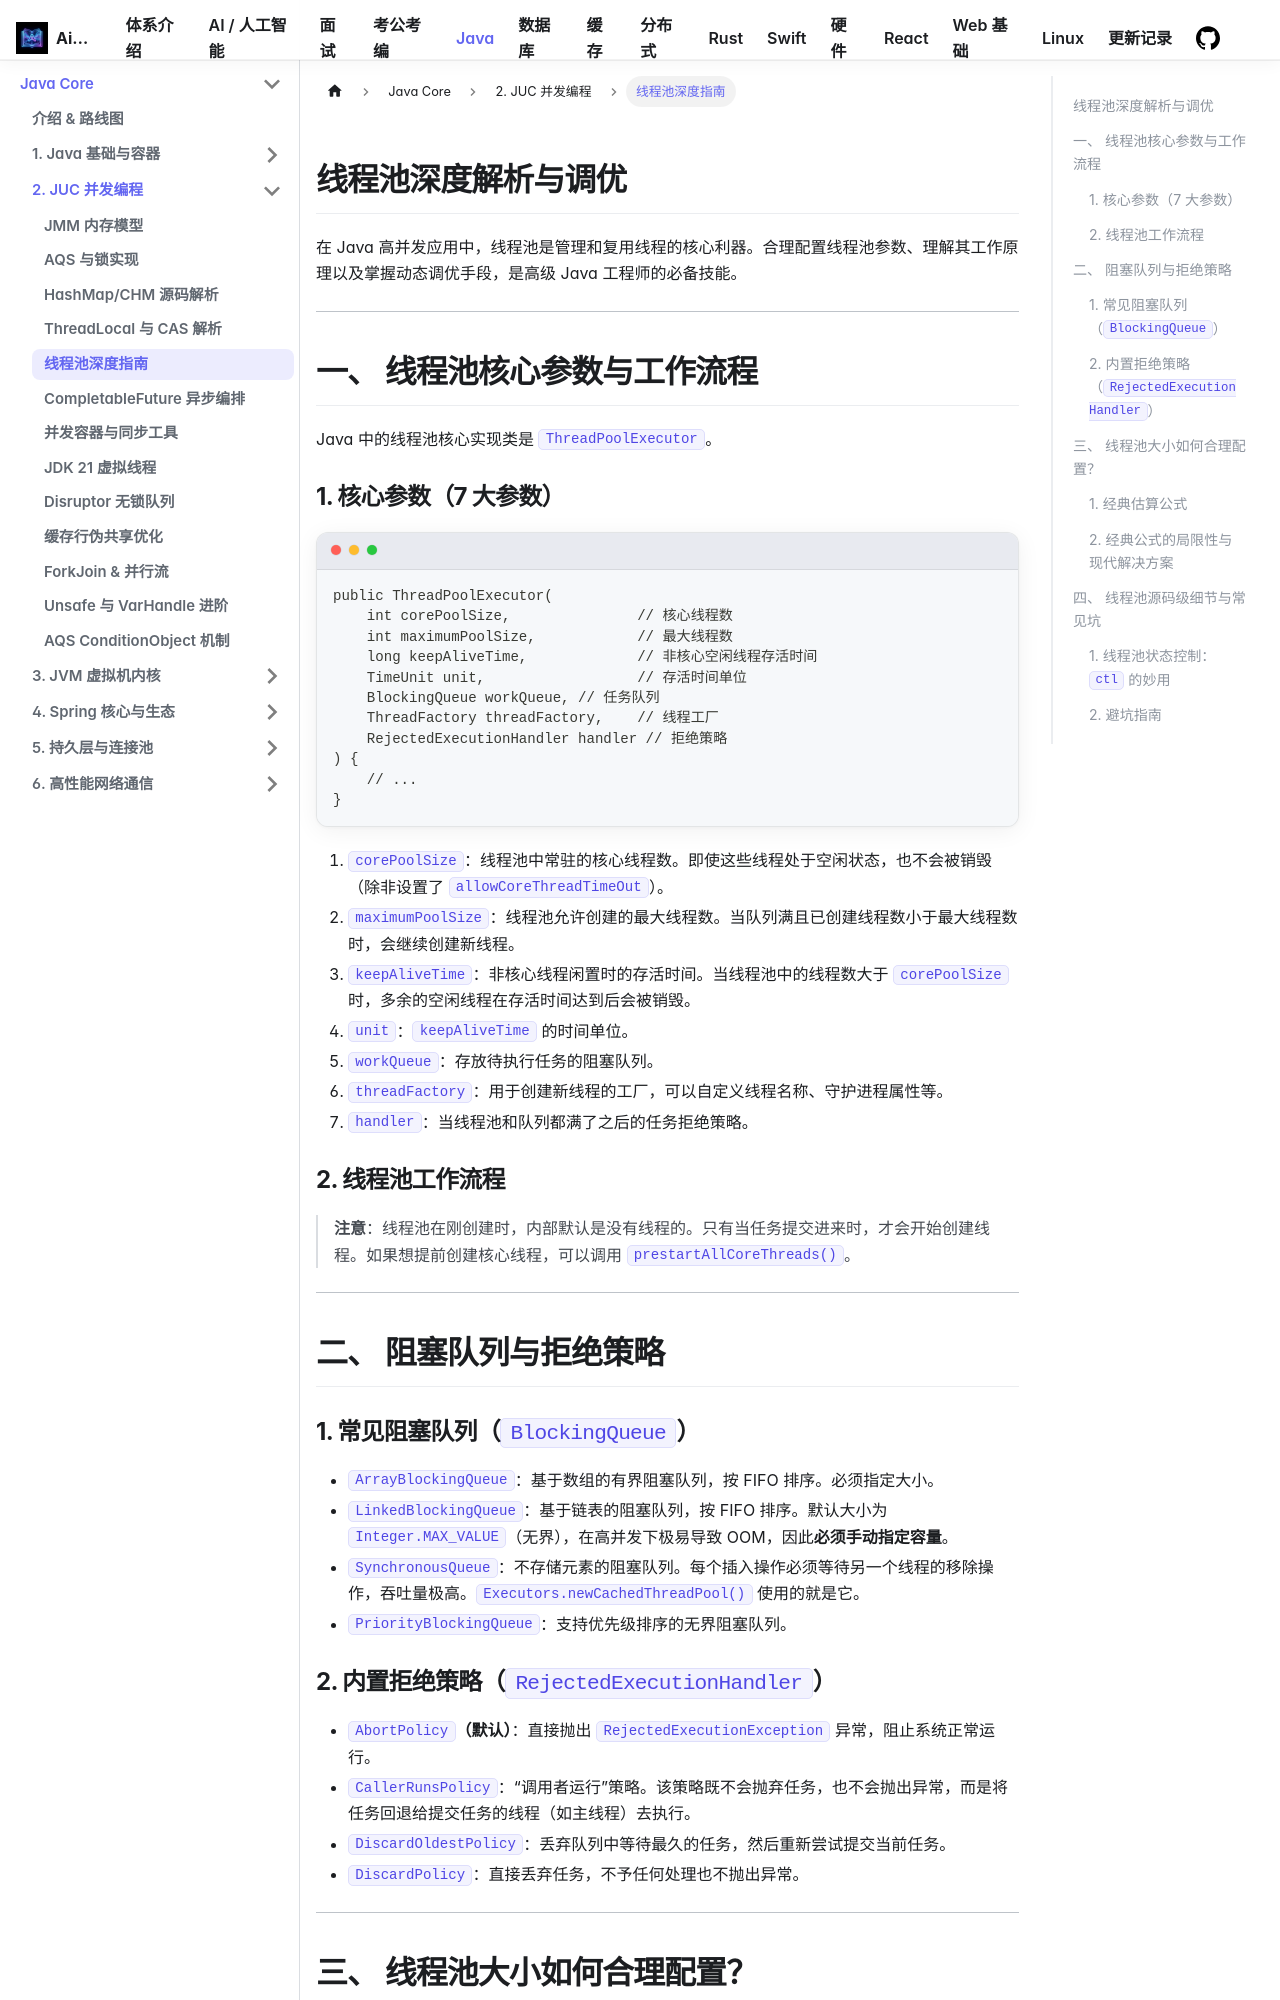

repository: Aiden-Coding/AiDocs · page: docs/java/concurrent/threadpool/index.html · generator: docusaurus

---
title: 线程池深度解析与调优
hide_title: true
sidebar_label: 线程池深度指南
---

## 线程池深度解析与调优

在 Java 高并发应用中，线程池是管理和复用线程的核心利器。合理配置线程池参数、理解其工作原理以及掌握动态调优手段，是高级 Java 工程师的必备技能。

---

## 一、 线程池核心参数与工作流程

Java 中的线程池核心实现类是 `ThreadPoolExecutor`。

### 1. 核心参数（7 大参数）

```java
public ThreadPoolExecutor(
    int corePoolSize,               // 核心线程数
    int maximumPoolSize,            // 最大线程数
    long keepAliveTime,             // 非核心空闲线程存活时间
    TimeUnit unit,                  // 存活时间单位
    BlockingQueue workQueue, // 任务队列
    ThreadFactory threadFactory,    // 线程工厂
    RejectedExecutionHandler handler // 拒绝策略
) {
    // ...
}
```

1. **`corePoolSize`**：线程池中常驻的核心线程数。即使这些线程处于空闲状态，也不会被销毁（除非设置了 `allowCoreThreadTimeOut`）。
2. **`maximumPoolSize`**：线程池允许创建的最大线程数。当队列满且已创建线程数小于最大线程数时，会继续创建新线程。
3. **`keepAliveTime`**：非核心线程闲置时的存活时间。当线程池中的线程数大于 `corePoolSize` 时，多余的空闲线程在存活时间达到后会被销毁。
4. **`unit`**：`keepAliveTime` 的时间单位。
5. **`workQueue`**：存放待执行任务的阻塞队列。
6. **`threadFactory`**：用于创建新线程的工厂，可以自定义线程名称、守护进程属性等。
7. **`handler`**：当线程池和队列都满了之后的任务拒绝策略。

### 2. 线程池工作流程

```mermaid
graph TD
    A[提交任务] --> B{当前线程数 < corePoolSize?}
    B -->|是| C[创建核心线程执行任务]
    B -->|否| D{阻塞队列 workQueue 已满?}
    D -->|否| E[任务放入阻塞队列]
    D -->|是| F{当前线程数 < maximumPoolSize?}
    F -->|是| G[创建非核心线程执行任务]
    F -->|否| H[执行拒绝策略 RejectedExecutionHandler]
```

> **注意**：线程池在刚创建时，内部默认是没有线程的。只有当任务提交进来时，才会开始创建线程。如果想提前创建核心线程，可以调用 `prestartAllCoreThreads()`。

---

## 二、 阻塞队列与拒绝策略

### 1. 常见阻塞队列（`BlockingQueue`）

- **`ArrayBlockingQueue`**：基于数组的有界阻塞队列，按 FIFO 排序。必须指定大小。
- **`LinkedBlockingQueue`**：基于链表的阻塞队列，按 FIFO 排序。默认大小为 `Integer.MAX_VALUE`（无界），在高并发下极易导致 OOM，因此**必须手动指定容量**。
- **`SynchronousQueue`**：不存储元素的阻塞队列。每个插入操作必须等待另一个线程的移除操作，吞吐量极高。`Executors.newCachedThreadPool()` 使用的就是它。
- **`PriorityBlockingQueue`**：支持优先级排序的无界阻塞队列。
